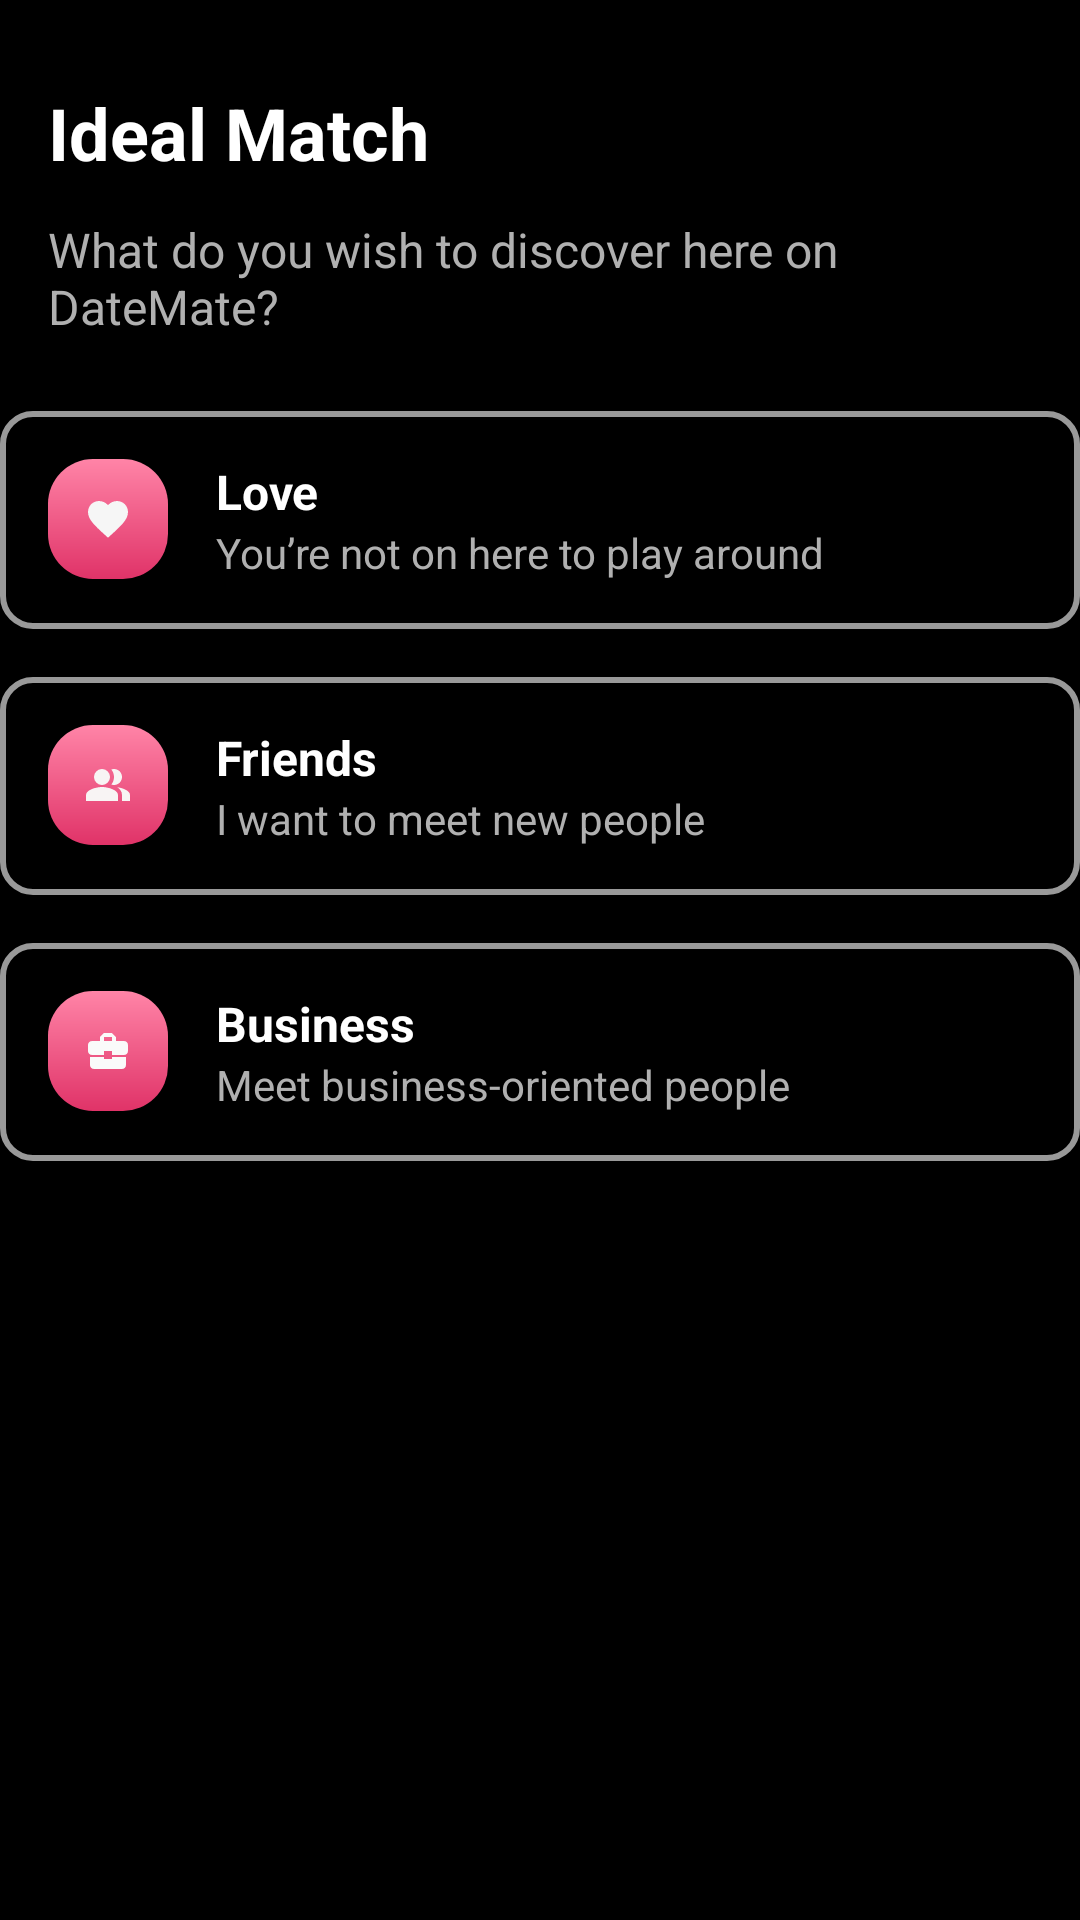

Android layout source for this screen:
<!-- AndroidManifest.xml: application theme Theme.AppCompat.NoActionBar -->
<!-- res/layout/activity_ideal_match_page.xml -->
<?xml version="1.0" encoding="utf-8"?>
<androidx.constraintlayout.widget.ConstraintLayout xmlns:android="http://schemas.android.com/apk/res/android"
    xmlns:app="http://schemas.android.com/apk/res-auto"
    xmlns:tools="http://schemas.android.com/tools"
    android:id="@+id/main"
    android:layout_width="match_parent"
    android:layout_height="match_parent"
    android:background="@color/background"
    tools:context=".ui.activity.IdealMatchPage">

    


    

    

    

    <TextView
        android:id="@+id/title"
        android:layout_width="wrap_content"
        android:layout_height="wrap_content"
        android:layout_marginStart="16dp"
        android:layout_marginTop="28dp"
        android:text="Ideal Match"
        android:textColor="#FFFFFF"
        android:textSize="24sp"
        android:textStyle="bold"
        app:layout_constraintStart_toStartOf="parent"
        app:layout_constraintTop_toTopOf="parent" />

    <TextView
        android:id="@+id/subtitle"
        android:layout_width="0dp"
        android:layout_height="wrap_content"
        android:layout_marginStart="16dp"
        android:layout_marginTop="12dp"
        android:layout_marginEnd="16dp"
        android:text="What do you wish to discover here on DateMate?"
        android:textColor="#B0B0B0"
        android:textSize="16sp"
        app:layout_constraintEnd_toEndOf="parent"
        app:layout_constraintHorizontal_bias="0.0"
        app:layout_constraintStart_toStartOf="parent"
        app:layout_constraintTop_toBottomOf="@id/title" />

    <LinearLayout
        android:id="@+id/loveOption"
        android:layout_width="0dp"
        android:layout_height="wrap_content"
        android:layout_marginTop="24dp"
        android:background="@drawable/button_bg"
        android:orientation="horizontal"
        android:padding="16dp"
        app:layout_constraintEnd_toEndOf="parent"
        app:layout_constraintStart_toStartOf="parent"
        app:layout_constraintTop_toBottomOf="@id/subtitle">

        <ImageView
            android:layout_width="40dp"
            android:layout_height="40dp"
            android:background="@drawable/i_m_gradient"
            android:src="@drawable/baseline_heart" />

        <LinearLayout
            android:layout_width="wrap_content"
            android:layout_height="wrap_content"
            android:layout_marginStart="16dp"
            android:orientation="vertical">

            <TextView
                android:layout_width="wrap_content"
                android:layout_height="wrap_content"
                android:text="Love"
                android:textColor="#FFFFFF"
                android:textSize="16sp"
                android:textStyle="bold" />

            <TextView
                android:layout_width="wrap_content"
                android:layout_height="wrap_content"
                android:text="You’re not on here to play around"
                android:textColor="#B0B0B0"
                android:textSize="14sp" />
        </LinearLayout>
    </LinearLayout>

    
    <LinearLayout
        android:id="@+id/friendsOption"
        android:layout_width="0dp"
        android:layout_height="wrap_content"
        android:layout_marginTop="16dp"
        android:background="@drawable/button_bg"
        android:orientation="horizontal"
        android:padding="16dp"

        app:layout_constraintEnd_toEndOf="parent"
        app:layout_constraintStart_toStartOf="parent"
        app:layout_constraintTop_toBottomOf="@id/loveOption">

        <ImageView
            android:layout_width="40dp"
            android:layout_height="40dp"
            android:background="@drawable/i_m_gradient"
            android:src="@drawable/baseline_people_alt_24" />

        <LinearLayout
            android:layout_width="wrap_content"
            android:layout_height="wrap_content"
            android:layout_marginStart="16dp"
            android:orientation="vertical">

            <TextView
                android:layout_width="wrap_content"
                android:layout_height="wrap_content"
                android:text="Friends"
                android:textColor="#FFFFFF"
                android:textSize="16sp"
                android:textStyle="bold" />

            <TextView
                android:layout_width="wrap_content"
                android:layout_height="wrap_content"
                android:text="I want to meet new people"
                android:textColor="#B0B0B0"
                android:textSize="14sp" />
        </LinearLayout>
    </LinearLayout>

    
    <LinearLayout
        android:id="@+id/businessOption"
        android:layout_width="0dp"
        android:layout_height="wrap_content"
        android:layout_marginTop="16dp"
        android:background="@drawable/button_bg"
        android:orientation="horizontal"

        android:padding="16dp"
        app:layout_constraintEnd_toEndOf="parent"
        app:layout_constraintStart_toStartOf="parent"
        app:layout_constraintTop_toBottomOf="@id/friendsOption">

        <ImageView
            android:layout_width="40dp"
            android:layout_height="40dp"
            android:background="@drawable/i_m_gradient"
            android:src="@drawable/baseline_business_center_24" />

        <LinearLayout
            android:layout_width="wrap_content"
            android:layout_height="wrap_content"
            android:layout_marginStart="16dp"
            android:orientation="vertical">

            <TextView
                android:layout_width="wrap_content"
                android:layout_height="wrap_content"
                android:text="Business"
                android:textColor="#FFFFFF"
                android:textSize="16sp"
                android:textStyle="bold" />

            <TextView
                android:layout_width="wrap_content"
                android:layout_height="wrap_content"
                android:text="Meet business-oriented people"
                android:textColor="#B0B0B0"
                android:textSize="14sp" />
        </LinearLayout>
    </LinearLayout>

    
    <Button
        android:id="@+id/loginButton"
        android:layout_width="288dp"
        android:layout_height="56dp"
        android:layout_marginStart="61dp"
        android:layout_marginTop="187dp"
        android:layout_marginEnd="62dp"
        android:layout_marginBottom="78dp"
        android:background="@drawable/gradient"
        android:text="Continue"
        app:layout_constraintBottom_toBottomOf="parent"
        app:layout_constraintEnd_toEndOf="parent"
        app:layout_constraintStart_toStartOf="parent"
        app:layout_constraintTop_toBottomOf="@+id/businessOption" />
</androidx.constraintlayout.widget.ConstraintLayout>
<!-- resources referenced by this layout -->
<resources>
  <color name="background">#000000</color>
  <!-- drawable baseline_business_center_24 (drawable) -->
  <vector xmlns:android="http://schemas.android.com/apk/res/android" android:height="24dp" android:tint="#FAFAFA" android:viewportHeight="24" android:viewportWidth="24" android:width="24dp">
        
      <path android:fillColor="@android:color/white" android:pathData="M10,16v-1L3.01,15L3,19c0,1.11 0.89,2 2,2h14c1.11,0 2,-0.89 2,-2v-4h-7v1h-4zM20,7h-4.01L15.99,5l-2,-2h-4l-2,2v2L4,7c-1.1,0 -2,0.9 -2,2v3c0,1.11 0.89,2 2,2h6v-2h4v2h6c1.1,0 2,-0.9 2,-2L22,9c0,-1.1 -0.9,-2 -2,-2zM14,7h-4L10,5h4v2z"/>
      
  </vector>
  <!-- drawable baseline_heart (drawable) -->
  <vector xmlns:android="http://schemas.android.com/apk/res/android"
      android:width="24dp"
      android:height="24dp"
      android:viewportWidth="24.0"
      android:viewportHeight="24.0">
      <path
          android:fillColor="#F6F6F6"
          android:pathData="M12,21.35l-1.45,-1.32C5.4,15.36 2,12.28 2,8.5 2,5.42 4.42,3 7.5,3c1.74,0 3.41,0.81 4.5,2.09C13.09,3.81 14.76,3 16.5,3 19.58,3 22,5.42 22,8.5c0,3.78 -3.4,6.86 -8.55,11.54L12,21.35z"/>
  </vector>
  <!-- drawable baseline_people_alt_24 (drawable) -->
  <vector xmlns:android="http://schemas.android.com/apk/res/android" android:height="24dp" android:tint="#F8F4F4" android:viewportHeight="24" android:viewportWidth="24" android:width="24dp">
        
      <path android:fillColor="@android:color/white" android:fillType="evenOdd" android:pathData="M16.67,13.13C18.04,14.06 19,15.32 19,17v3h4v-3C23,14.82 19.43,13.53 16.67,13.13z"/>
        
      <path android:fillColor="@android:color/white" android:fillType="evenOdd" android:pathData="M9,8m-4,0a4,4 0,1 1,8 0a4,4 0,1 1,-8 0"/>
        
      <path android:fillColor="@android:color/white" android:fillType="evenOdd" android:pathData="M15,12c2.21,0 4,-1.79 4,-4c0,-2.21 -1.79,-4 -4,-4c-0.47,0 -0.91,0.1 -1.33,0.24C14.5,5.27 15,6.58 15,8s-0.5,2.73 -1.33,3.76C14.09,11.9 14.53,12 15,12z"/>
        
      <path android:fillColor="@android:color/white" android:fillType="evenOdd" android:pathData="M9,13c-2.67,0 -8,1.34 -8,4v3h16v-3C17,14.34 11.67,13 9,13z"/>
      
  </vector>
  <!-- drawable button_bg (drawable) -->
  <shape xmlns:android="http://schemas.android.com/apk/res/android">
      <solid android:color="@android:color/transparent" />
      <corners android:radius="10dp" />
  
      <stroke android:width="2dp" android:color="@color/grey" />
  </shape>
  <!-- drawable gradient (drawable) -->
  <shape xmlns:android="http://schemas.android.com/apk/res/android">
      <gradient
      android:angle="80"
      android:endColor="@color/endpink"
      android:startColor="@color/startpink"
      android:type="linear" />
  
  
      <corners
          android:radius="15dp"/>
  
  
  
  
  
  </shape>
  <!-- drawable i_m_gradient (drawable) -->
  <shape xmlns:android="http://schemas.android.com/apk/res/android">
      <gradient
          android:angle="80"
          android:endColor="@color/endpink"
          android:startColor="@color/startpink"
          android:type="linear" />
      <padding android:left="12dp"/>
      <padding android:right="12dp"/>
      <padding android:top="12dp"/>
      <padding android:bottom="12dp"/>
  
      <corners
          android:radius="15dp"/>
  
  
  
  
  
  </shape>
  <color name="grey">#999999</color>
  <color name="endpink">#E03368</color>
  <color name="startpink">#FF84A7</color>
</resources>
